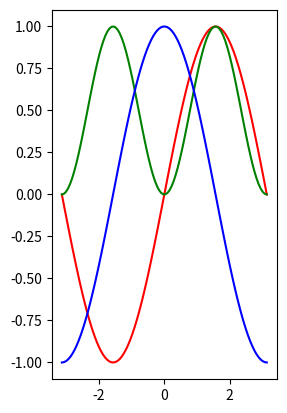

This figure's Python source: (Note: this script raises an exception after producing the figure.)
#! /usr/bin/env python

import numpy as np
import matplotlib.pyplot as plt

x = np.linspace(-np.pi, np.pi, 100)

plt.subplot(1, 2, 1)
# Plot the rectangular coordinates here
y_sin = np.sin(x)
y_sin2 = np.sin(x) * np.sin(x)
y_cos = np.cos(x)

plt.plot(x, y_sin, 'r')
plt.plot(x, y_sin2, 'g')
plt.plot(x, y_cos, 'b')

plt.show()

plt.subplot(1, 2, 2, polor = True)
# Plot the polar coordinates here
